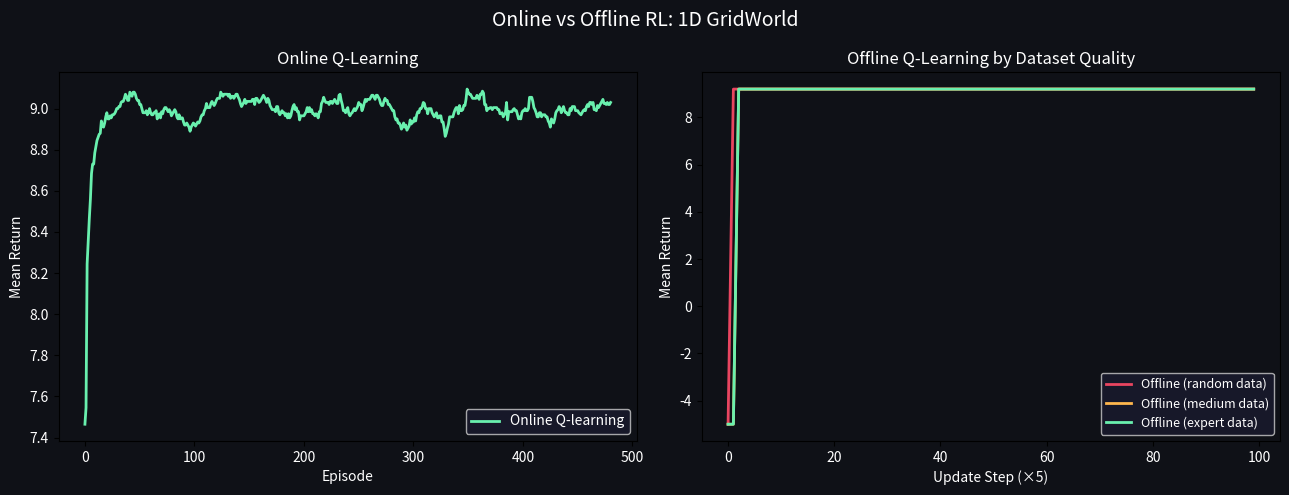
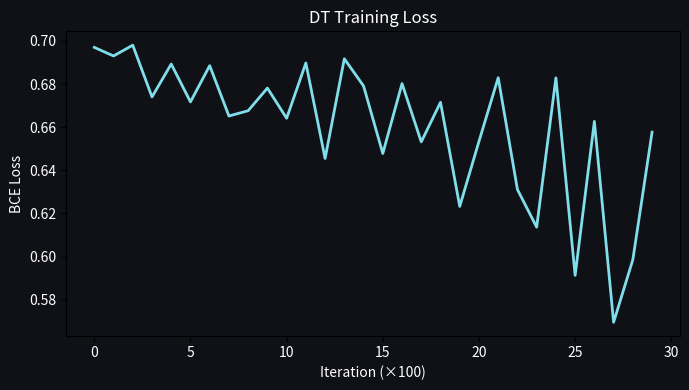
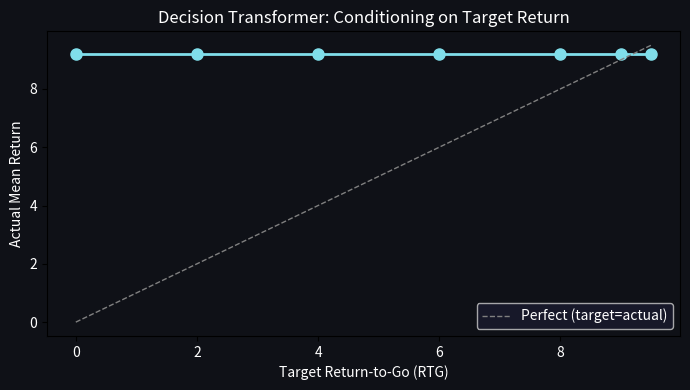
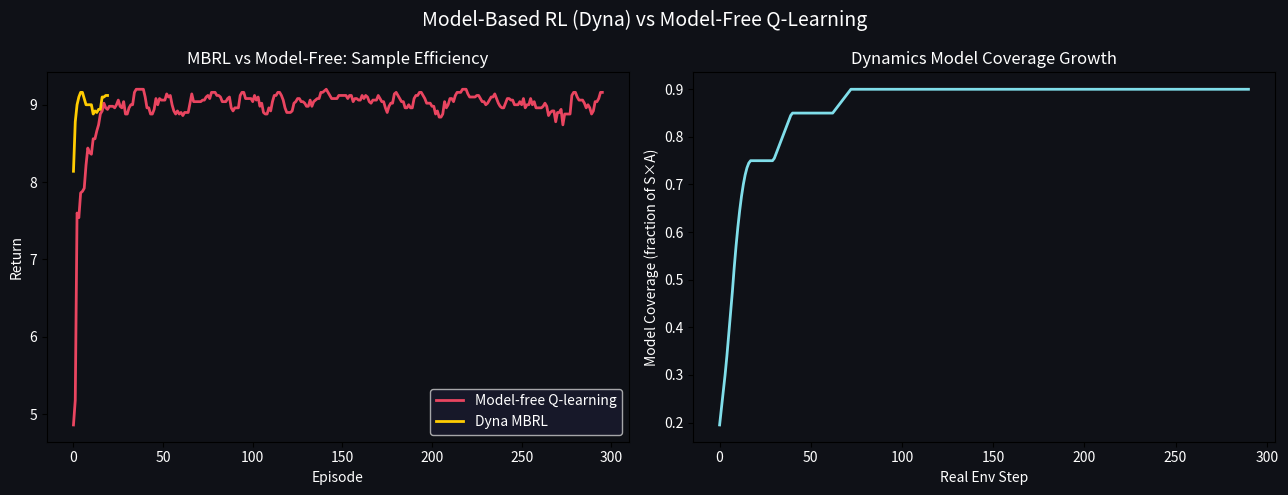
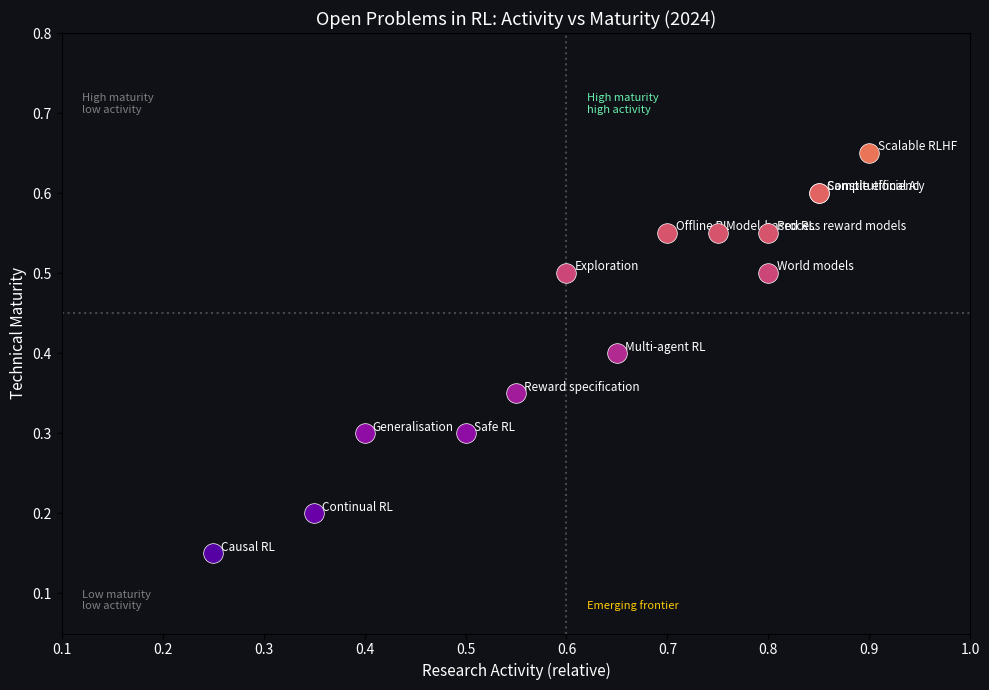
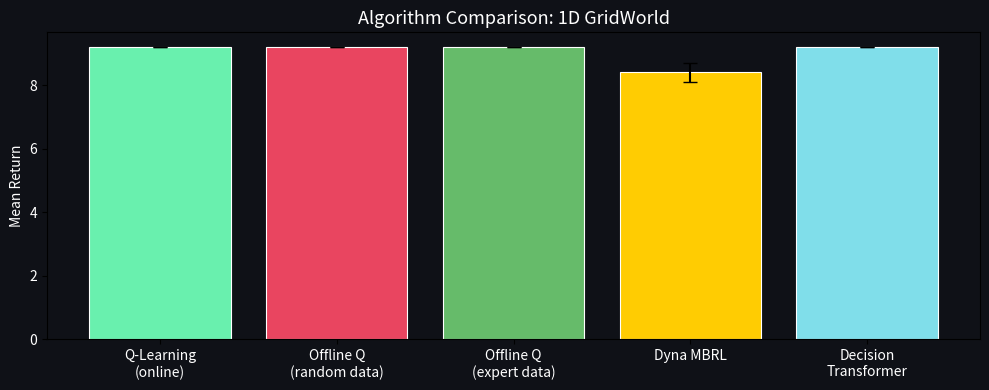

Recreate these plots in Python, in order.
import numpy as np
import matplotlib.pyplot as plt
import matplotlib.patches as mpatches
from collections import defaultdict
from typing import List, Tuple, Dict, Optional
import random

np.random.seed(42)
random.seed(42)
print("Imports OK")

# Simple 1D GridWorld: states 0..N-1, goal at N-1
# Actions: 0=left, 1=right
# Reward: +10 at goal, -0.1 per step

class GridWorld1D:
    def __init__(self, n: int = 8):
        self.n = n
        self.goal = n - 1

    def step(self, state: int, action: int) -> Tuple[int, float, bool]:
        if action == 0:  # left
            next_state = max(0, state - 1)
        else:            # right
            next_state = min(self.n - 1, state + 1)
        done = (next_state == self.goal)
        reward = 10.0 if done else -0.1
        return next_state, reward, done

    def reset(self) -> int:
        return 0  # always start at left


def collect_dataset(env: GridWorld1D, policy_type: str,
                     n_transitions: int = 5000) -> List[Tuple]:
    """Collect a dataset using a given behaviour policy."""
    dataset = []
    state = env.reset()

    for _ in range(n_transitions):
        if policy_type == 'random':
            action = random.randint(0, 1)
        elif policy_type == 'medium':
            # Slightly right-biased
            action = 1 if random.random() < 0.75 else 0
        elif policy_type == 'expert':
            action = 1  # always right
        else:
            raise ValueError

        next_state, reward, done = env.step(state, action)
        dataset.append((state, action, reward, next_state, done))
        state = env.reset() if done else next_state

    return dataset


def offline_q_learning(env: GridWorld1D, dataset: List[Tuple],
                        n_epochs: int = 20, alpha: float = 0.1,
                        gamma: float = 0.95) -> np.ndarray:
    """Train Q-table offline on the fixed dataset (fitted Q-iteration style)."""
    Q = np.zeros((env.n, 2))
    n = len(dataset)

    for _ in range(n_epochs):
        random.shuffle(dataset)
        for (s, a, r, s2, done) in dataset:
            target = r if done else r + gamma * np.max(Q[s2])
            Q[s, a] += alpha * (target - Q[s, a])

    return Q


def evaluate_policy(env: GridWorld1D, Q: np.ndarray,
                     n_episodes: int = 100) -> float:
    """Greedy policy evaluation."""
    total = 0.0
    for _ in range(n_episodes):
        s = env.reset()
        for t in range(50):
            a = int(np.argmax(Q[s]))
            s, r, done = env.step(s, a)
            total += r
            if done:
                break
    return total / n_episodes


env = GridWorld1D(n=10)

results = {}
for policy_type in ['random', 'medium', 'expert']:
    dataset = collect_dataset(env, policy_type, 5000)
    Q = offline_q_learning(env, dataset)
    score = evaluate_policy(env, Q)
    results[policy_type] = score
    print(f"{policy_type:8s} dataset → mean return = {score:.2f}")

print("\nKey: higher quality datasets → better offline RL performance")

# Online vs Offline learning curves

def online_q_learning(env: GridWorld1D, n_episodes: int = 500,
                       alpha: float = 0.1, gamma: float = 0.95,
                       epsilon: float = 0.2) -> List[float]:
    """Standard online Q-learning."""
    Q = np.zeros((env.n, 2))
    returns = []

    for ep in range(n_episodes):
        s = env.reset()
        ep_ret = 0.0
        for _ in range(50):
            if random.random() < epsilon:
                a = random.randint(0, 1)
            else:
                a = int(np.argmax(Q[s]))
            s2, r, done = env.step(s, a)
            Q[s, a] += alpha * (r + gamma * np.max(Q[s2]) * (1-done) - Q[s, a])
            s = s2; ep_ret += r
            if done: break
        returns.append(ep_ret)

    return returns


def offline_learning_curve(env: GridWorld1D, dataset: List[Tuple],
                             n_update_steps: int = 500) -> List[float]:
    """Offline Q-learning: evaluate after each epoch of updates."""
    Q = np.zeros((env.n, 2))
    batch_size = min(100, len(dataset))
    curve = []

    for step in range(n_update_steps):
        batch = random.sample(dataset, batch_size)
        for (s, a, r, s2, done) in batch:
            target = r if done else r + 0.95 * np.max(Q[s2])
            Q[s, a] += 0.05 * (target - Q[s, a])
        if step % 5 == 0:
            curve.append(evaluate_policy(env, Q, 50))

    return curve


online_curve = online_q_learning(env, 500)

dataset_random = collect_dataset(env, 'random', 5000)
dataset_medium = collect_dataset(env, 'medium', 5000)
dataset_expert = collect_dataset(env, 'expert', 5000)

offline_random = offline_learning_curve(env, dataset_random)
offline_medium = offline_learning_curve(env, dataset_medium)
offline_expert = offline_learning_curve(env, dataset_expert)


def smooth(x, w=10): return np.convolve(x, np.ones(w)/w, mode='valid')

fig, axes = plt.subplots(1, 2, figsize=(13, 5))
fig.patch.set_facecolor('#0f1117')

# Online
ax = axes[0]
ax.set_facecolor('#0f1117')
ax.plot(smooth(online_curve, 20), color='#69f0ae', lw=2, label='Online Q-learning')
ax.set_xlabel('Episode'); ax.set_ylabel('Mean Return')
ax.set_title('Online Q-Learning', color='white')
ax.legend(facecolor='#1a1a2e', labelcolor='white')
for item in [ax.xaxis.label, ax.yaxis.label] + ax.get_xticklabels() + ax.get_yticklabels():
    item.set_color('white')

# Offline
ax = axes[1]
ax.set_facecolor('#0f1117')
x = np.arange(len(offline_random))
ax.plot(x, offline_random, color='#e94560', lw=2, label='Offline (random data)')
ax.plot(x, offline_medium, color='#ffb74d', lw=2, label='Offline (medium data)')
ax.plot(x, offline_expert, color='#69f0ae', lw=2, label='Offline (expert data)')
ax.set_xlabel('Update Step (×5)'); ax.set_ylabel('Mean Return')
ax.set_title('Offline Q-Learning by Dataset Quality', color='white')
ax.legend(facecolor='#1a1a2e', labelcolor='white', fontsize=9)
for item in [ax.xaxis.label, ax.yaxis.label] + ax.get_xticklabels() + ax.get_yticklabels():
    item.set_color('white')

plt.suptitle('Online vs Offline RL: 1D GridWorld', color='white', fontsize=14)
plt.tight_layout()
plt.show()

# Decision Transformer key idea: condition on desired return-to-go (RTG)
# At inference: set RTG = desired_return, then greedily decode actions

# Collect expert trajectories with RTG labels
def collect_trajectories_with_rtg(env: GridWorld1D, n_eps: int = 500,
                                    policy_type: str = 'expert') -> List:
    """Return list of (states, actions, rtgs) for each trajectory."""
    trajs = []
    for _ in range(n_eps):
        states, actions, rewards = [], [], []
        s = env.reset()
        for _ in range(50):
            if policy_type == 'expert':
                a = 1  # go right
            elif policy_type == 'random':
                a = random.randint(0, 1)
            else:
                a = 1 if random.random() < 0.7 else 0

            s2, r, done = env.step(s, a)
            states.append(s); actions.append(a); rewards.append(r)
            s = s2
            if done: break

        # Compute return-to-go for each step
        rtgs = []
        cumulative = 0.0
        for r in reversed(rewards):
            cumulative += r
            rtgs.insert(0, cumulative)

        trajs.append((states, actions, rtgs))
    return trajs


def dt_train(trajs, n_iters: int = 2000):
    """Minimal DT: learn P(action | state, rtg) via logistic regression."""
    # Feature = [state/N, rtg/10.0]; target = action
    X, y = [], []
    for (states, actions, rtgs) in trajs:
        for s, a, rtg in zip(states, actions, rtgs):
            X.append([s / env.n, rtg / 10.0, (rtg / 10.0) ** 2])
            y.append(a)

    X = np.array(X, dtype=np.float32)
    y = np.array(y, dtype=np.float32)

    # Simple 2-layer network via manual gradient descent
    n_hidden = 16
    W1 = np.random.randn(3, n_hidden) * 0.1
    b1 = np.zeros(n_hidden)
    W2 = np.random.randn(n_hidden, 1) * 0.1
    b2 = np.zeros(1)
    lr = 0.01

    losses = []
    idx = np.arange(len(X))
    batch = 64

    for it in range(n_iters):
        np.random.shuffle(idx)
        bi = idx[:batch]
        xb, yb = X[bi], y[bi, None]

        # Forward
        h = np.maximum(0, xb @ W1 + b1)  # ReLU
        logit = h @ W2 + b2
        prob = 1 / (1 + np.exp(-logit))
        loss = -np.mean(yb * np.log(prob + 1e-9) + (1-yb) * np.log(1-prob + 1e-9))

        # Backward
        dlogit = (prob - yb) / batch
        dW2 = h.T @ dlogit
        db2 = dlogit.sum(0)
        dh = dlogit @ W2.T * (h > 0)
        dW1 = xb.T @ dh
        db1 = dh.sum(0)

        W1 -= lr * dW1; b1 -= lr * db1
        W2 -= lr * dW2; b2 -= lr * db2
        if it % 100 == 0:
            losses.append(loss)

    def predict(state, rtg):
        x = np.array([[state / env.n, rtg / 10.0, (rtg / 10.0)**2]])
        h = np.maximum(0, x @ W1 + b1)
        logit = h @ W2 + b2
        prob_right = float(1 / (1 + np.exp(-logit[0, 0])))
        return 1 if prob_right > 0.5 else 0

    return predict, losses


trajs_expert = collect_trajectories_with_rtg(env, 500, 'expert')
trajs_random = collect_trajectories_with_rtg(env, 500, 'random')
trajs_mixed  = trajs_expert[:250] + trajs_random[:250]

dt_fn, losses = dt_train(trajs_expert + trajs_random, n_iters=3000)

print("Decision Transformer (minimal) training loss curve:")
fig, ax = plt.subplots(figsize=(7, 4))
ax.set_facecolor('#0f1117'); fig.patch.set_facecolor('#0f1117')
ax.plot(losses, color='#80deea', lw=2)
ax.set_xlabel('Iteration (×100)'); ax.set_ylabel('BCE Loss')
ax.set_title('DT Training Loss', color='white')
for item in [ax.xaxis.label, ax.yaxis.label] + ax.get_xticklabels() + ax.get_yticklabels():
    item.set_color('white')
plt.tight_layout(); plt.show()

# DT inference: condition on different target RTGs
def dt_rollout(env, predict_fn, target_rtg: float, max_steps: int = 50) -> float:
    """Roll out the DT policy conditioned on a target return-to-go."""
    s = env.reset()
    total_r = 0.0
    rtg = target_rtg
    for _ in range(max_steps):
        a = predict_fn(s, rtg)
        s2, r, done = env.step(s, a)
        total_r += r
        rtg -= r
        s = s2
        if done: break
    return total_r


target_rtgs = [0, 2, 4, 6, 8, 9, 9.5]
dt_returns = []
for rtg in target_rtgs:
    avg_ret = np.mean([dt_rollout(env, dt_fn, rtg) for _ in range(50)])
    dt_returns.append(avg_ret)
    print(f"  Target RTG={rtg:.1f} → actual return = {avg_ret:.2f}")

fig, ax = plt.subplots(figsize=(7, 4))
ax.set_facecolor('#0f1117'); fig.patch.set_facecolor('#0f1117')
ax.plot(target_rtgs, dt_returns, 'o-', color='#80deea', lw=2, markersize=8)
ax.plot([0, 9.5], [0, 9.5], '--', color='gray', lw=1, label='Perfect (target=actual)')
ax.set_xlabel('Target Return-to-Go (RTG)')
ax.set_ylabel('Actual Mean Return')
ax.set_title('Decision Transformer: Conditioning on Target Return', color='white')
ax.legend(facecolor='#1a1a2e', labelcolor='white')
for item in [ax.xaxis.label, ax.yaxis.label] + ax.get_xticklabels() + ax.get_yticklabels():
    item.set_color('white')
plt.tight_layout(); plt.show()

class DynamicsModel:
    """Simple tabular dynamics model P(s'|s,a) and R(s,a)."""

    def __init__(self, n_states: int, n_actions: int):
        self.n_states = n_states
        self.n_actions = n_actions
        # Count transitions
        self.counts = np.zeros((n_states, n_actions, n_states))
        self.rewards = np.zeros((n_states, n_actions))
        self.reward_counts = np.zeros((n_states, n_actions))

    def update(self, s, a, r, s2):
        self.counts[s, a, s2] += 1
        self.rewards[s, a] += r
        self.reward_counts[s, a] += 1

    def sample_transition(self, s: int, a: int) -> Tuple[int, float]:
        """Sample next state and reward from learned model."""
        cnt = self.counts[s, a]
        total = cnt.sum()
        if total == 0:
            # No data: return random
            return random.randint(0, self.n_states - 1), 0.0
        probs = cnt / total
        s2 = np.random.choice(self.n_states, p=probs)
        r = (self.rewards[s, a] / max(1, self.reward_counts[s, a]))
        return int(s2), float(r)

    def coverage(self) -> float:
        """Fraction of (s,a) pairs with at least one observation."""
        return float(np.mean(self.counts.sum(axis=2) > 0))


def run_mbrl(env: GridWorld1D, n_real_steps: int = 200,
              n_model_steps_per_real: int = 20,
              alpha: float = 0.1, gamma: float = 0.95,
              epsilon: float = 0.15) -> Tuple[List, List]:
    """Dyna-style MBRL: alternate real env steps and model-based planning."""
    model = DynamicsModel(env.n, 2)
    Q = np.zeros((env.n, 2))
    s = env.reset()
    real_returns = []
    model_coverage = []
    ep_ret = 0.0

    for step in range(n_real_steps):
        # Real step
        a = int(np.argmax(Q[s])) if random.random() > epsilon else random.randint(0, 1)
        s2, r, done = env.step(s, a)
        model.update(s, a, r, s2)
        Q[s, a] += alpha * (r + gamma * np.max(Q[s2]) * (1 - done) - Q[s, a])
        ep_ret += r
        if done:
            real_returns.append(ep_ret)
            ep_ret = 0.0
            s = env.reset()
        else:
            s = s2

        # Model-based planning (Dyna)
        for _ in range(n_model_steps_per_real):
            ms = random.randint(0, env.n - 1)
            ma = random.randint(0, 1)
            ms2, mr = model.sample_transition(ms, ma)
            mdone = (ms2 == env.goal)
            Q[ms, ma] += alpha * (mr + gamma * np.max(Q[ms2]) * (1 - mdone) - Q[ms, ma])

        model_coverage.append(model.coverage())

    return real_returns, model_coverage


def run_modelfree_qlearning(env: GridWorld1D, n_episodes: int = 200) -> List[float]:
    """Baseline: pure model-free Q-learning."""
    Q = np.zeros((env.n, 2))
    returns = []
    for _ in range(n_episodes):
        s = env.reset(); ep_ret = 0.0
        for _ in range(50):
            a = int(np.argmax(Q[s])) if random.random() > 0.15 else random.randint(0, 1)
            s2, r, done = env.step(s, a)
            Q[s, a] += 0.1 * (r + 0.95 * np.max(Q[s2]) * (1-done) - Q[s, a])
            s = s2; ep_ret += r
            if done: break
        returns.append(ep_ret)
    return returns


print("Running Dyna-style MBRL...")
mbrl_rets, coverage = run_mbrl(env, n_real_steps=300, n_model_steps_per_real=10)
mf_rets = run_modelfree_qlearning(env, n_episodes=300)

def smooth(x, w=10): return np.convolve(x, np.ones(w)/w, mode='valid')

fig, axes = plt.subplots(1, 2, figsize=(13, 5))
fig.patch.set_facecolor('#0f1117')

ax = axes[0]
ax.set_facecolor('#0f1117')
x_mf = np.arange(len(smooth(mf_rets, 5)))
x_mb = np.arange(len(smooth(mbrl_rets, 5)))
ax.plot(x_mf, smooth(mf_rets, 5), color='#e94560', lw=2, label='Model-free Q-learning')
ax.plot(x_mb, smooth(mbrl_rets, 5), color='#ffcc02', lw=2, label='Dyna MBRL')
ax.set_xlabel('Episode'); ax.set_ylabel('Return')
ax.set_title('MBRL vs Model-Free: Sample Efficiency', color='white')
ax.legend(facecolor='#1a1a2e', labelcolor='white')
for item in [ax.xaxis.label, ax.yaxis.label] + ax.get_xticklabels() + ax.get_yticklabels():
    item.set_color('white')

ax = axes[1]
ax.set_facecolor('#0f1117')
ax.plot(smooth(coverage, 10), color='#80deea', lw=2)
ax.set_xlabel('Real Env Step'); ax.set_ylabel('Model Coverage (fraction of S×A)')
ax.set_title('Dynamics Model Coverage Growth', color='white')
for item in [ax.xaxis.label, ax.yaxis.label] + ax.get_xticklabels() + ax.get_yticklabels():
    item.set_color('white')

plt.suptitle('Model-Based RL (Dyna) vs Model-Free Q-Learning', color='white', fontsize=14)
plt.tight_layout(); plt.show()

# Research landscape: effort vs maturity (qualitative)
topics = [
    ("Sample efficiency",        0.85, 0.60),
    ("Offline RL",               0.70, 0.55),
    ("Multi-agent RL",           0.65, 0.40),
    ("Reward specification",     0.55, 0.35),
    ("Exploration",              0.60, 0.50),
    ("Generalisation",           0.40, 0.30),
    ("Scalable RLHF",            0.90, 0.65),
    ("Model-based RL",           0.75, 0.55),
    ("Safe RL",                  0.50, 0.30),
    ("World models",             0.80, 0.50),
    ("Continual RL",             0.35, 0.20),
    ("Causal RL",                0.25, 0.15),
    ("Constitutional AI",        0.85, 0.60),
    ("Process reward models",    0.80, 0.55),
]

fig, ax = plt.subplots(figsize=(10, 7))
ax.set_facecolor('#0f1117'); fig.patch.set_facecolor('#0f1117')

colors_map = plt.cm.plasma
for name, activity, maturity in topics:
    color = colors_map(maturity)
    ax.scatter(activity, maturity, s=200, color=color, edgecolors='white', linewidths=0.5, zorder=5)
    ax.annotate(name, (activity, maturity), textcoords='offset points',
                xytext=(6, 2), fontsize=8.5, color='white')

ax.set_xlabel('Research Activity (relative)', fontsize=11)
ax.set_ylabel('Technical Maturity', fontsize=11)
ax.set_title('Open Problems in RL: Activity vs Maturity (2024)', color='white', fontsize=13)
ax.set_xlim(0.1, 1.0); ax.set_ylim(0.05, 0.80)

# Quadrant labels
ax.axvline(0.6, color='gray', linestyle=':', alpha=0.5)
ax.axhline(0.45, color='gray', linestyle=':', alpha=0.5)
ax.text(0.12, 0.70, 'High maturity\nlow activity', color='gray', fontsize=8)
ax.text(0.62, 0.70, 'High maturity\nhigh activity', color='#69f0ae', fontsize=8)
ax.text(0.12, 0.08, 'Low maturity\nlow activity', color='gray', fontsize=8)
ax.text(0.62, 0.08, 'Emerging frontier', color='#ffcc02', fontsize=8)

for item in [ax.xaxis.label, ax.yaxis.label] + ax.get_xticklabels() + ax.get_yticklabels():
    item.set_color('white')
plt.tight_layout(); plt.show()

# Summary comparison: key algorithms mentioned in Ch17
methods = ['Q-Learning\n(online)', 'Offline Q\n(random data)', 'Offline Q\n(expert data)',
            'Dyna MBRL', 'Decision\nTransformer']

# Evaluate each approach
def eval_approach(env, approach, n_runs=30):
    scores = []
    for _ in range(n_runs):
        if approach == 'online':
            Q = np.zeros((env.n, 2))
            for _ in range(150):
                s = env.reset()
                for _ in range(50):
                    a = int(np.argmax(Q[s])) if random.random() > 0.2 else random.randint(0,1)
                    s2, r, d = env.step(s, a)
                    Q[s,a] += 0.1*(r + 0.95*np.max(Q[s2])*(1-d) - Q[s,a])
                    s = s2
                    if d: break
            scores.append(evaluate_policy(env, Q, 30))
        elif approach in ('offline_random', 'offline_expert'):
            pt = 'random' if 'random' in approach else 'expert'
            ds = collect_dataset(env, pt, 2000)
            Q = offline_q_learning(env, ds, n_epochs=15)
            scores.append(evaluate_policy(env, Q, 30))
        elif approach == 'mbrl':
            rets, _ = run_mbrl(env, n_real_steps=150, n_model_steps_per_real=5)
            scores.append(np.mean(rets[-10:]) if rets else 0.0)
        elif approach == 'dt':
            scores.append(np.mean([dt_rollout(env, dt_fn, 9.0) for _ in range(10)]))
    return np.mean(scores), np.std(scores)

approaches = ['online', 'offline_random', 'offline_expert', 'mbrl', 'dt']
means, stds = [], []
for ap in approaches:
    m, s = eval_approach(env, ap, n_runs=15)
    means.append(m); stds.append(s)
    print(f"{ap:20s}: {m:.2f} ± {s:.2f}")

fig, ax = plt.subplots(figsize=(10, 4))
ax.set_facecolor('#0f1117'); fig.patch.set_facecolor('#0f1117')
colors_ = ['#69f0ae', '#e94560', '#66bb6a', '#ffcc02', '#80deea']
bars = ax.bar(methods, means, yerr=stds, capsize=5,
              color=colors_, edgecolor='white', linewidth=0.8)
ax.set_ylabel('Mean Return')
ax.set_title('Algorithm Comparison: 1D GridWorld', color='white', fontsize=13)
for item in [ax.xaxis.label, ax.yaxis.label] + ax.get_xticklabels() + ax.get_yticklabels():
    item.set_color('white')
plt.tight_layout(); plt.show()
